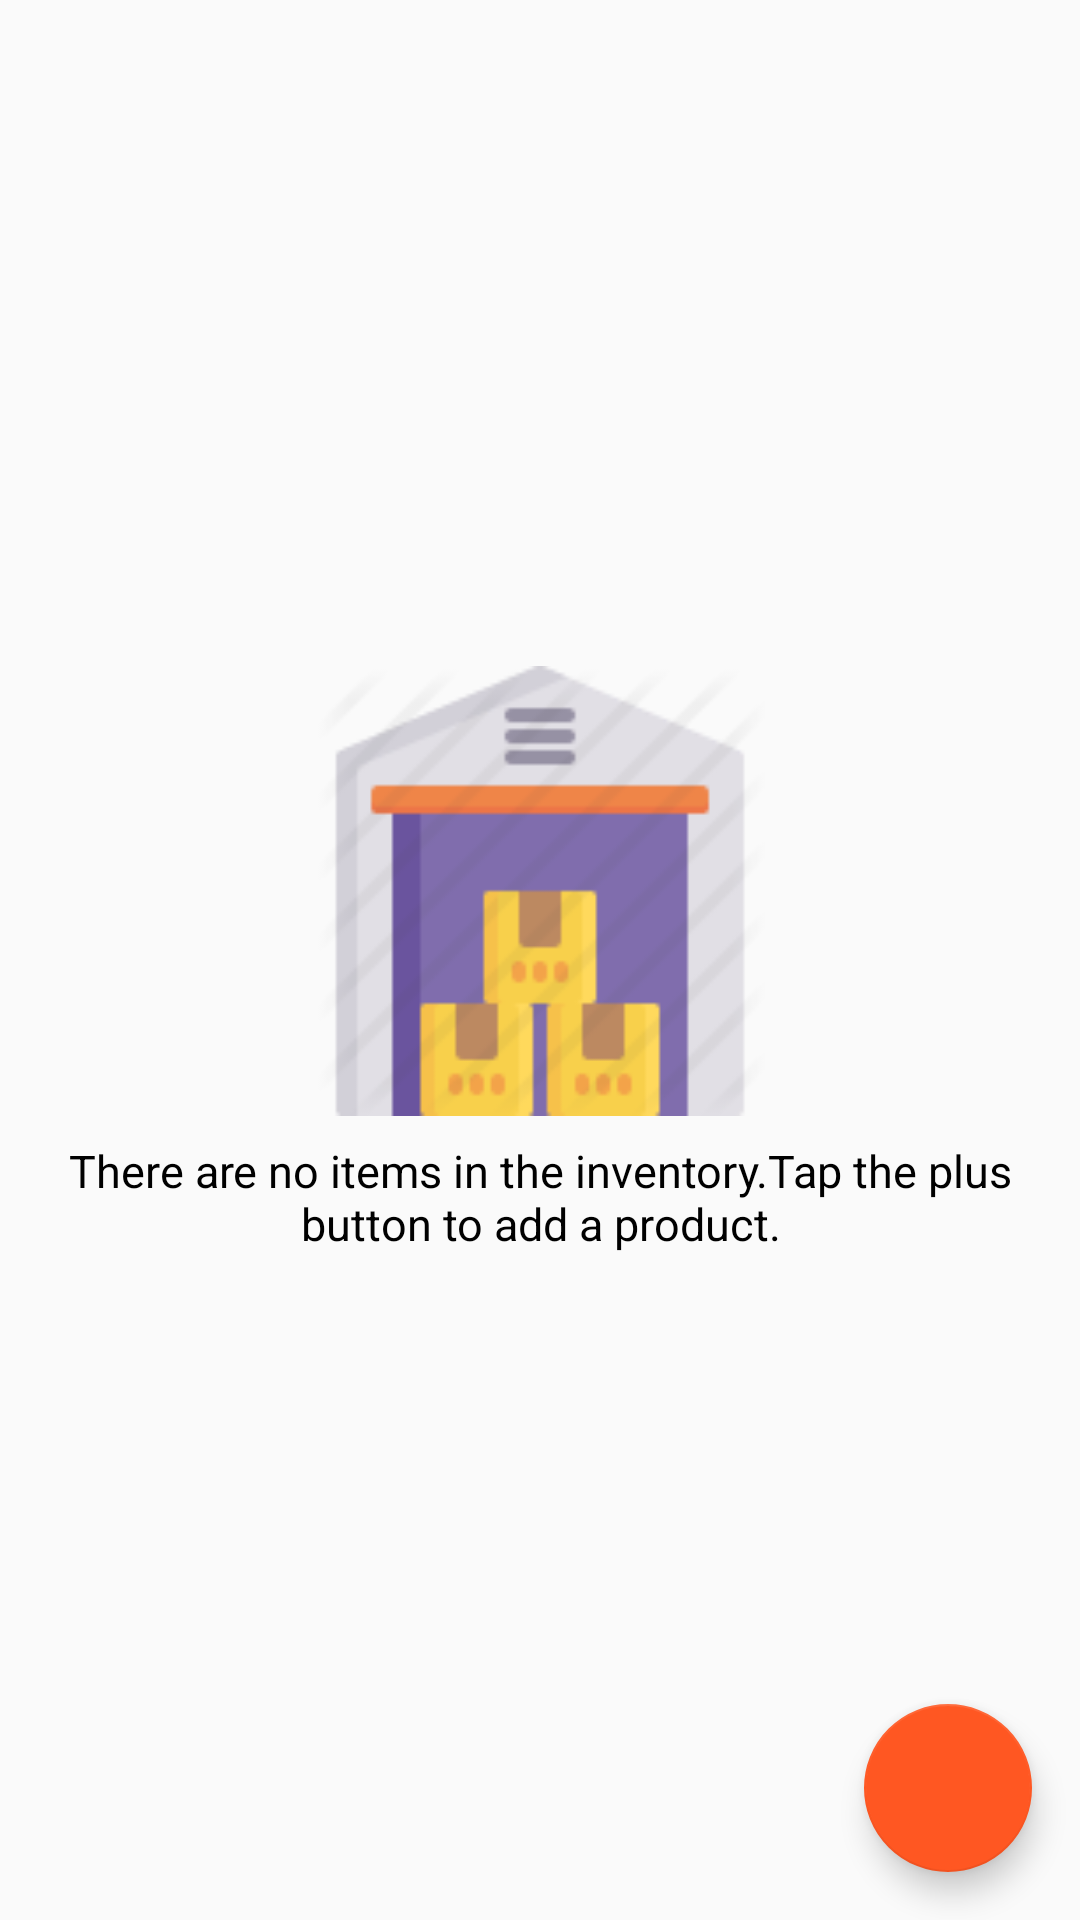

The Android layout XML behind this screen, and the referenced resources:
<!-- AndroidManifest.xml: application theme AppTheme -->
<!-- res/layout/activity_catalog.xml -->
<?xml version="1.0" encoding="utf-8"?>
<RelativeLayout xmlns:android="http://schemas.android.com/apk/res/android"
    xmlns:tools="http://schemas.android.com/tools"
    android:orientation="vertical"
    android:layout_width="match_parent"
    android:layout_height="match_parent"
    xmlns:app="http://schemas.android.com/apk/res-auto"
    tools:context=".CatalogActivity">



    <GridView
        android:id="@+id/grid"
        android:numColumns="2"
        android:layout_width="wrap_content"
        android:layout_height="wrap_content"/>

    


<RelativeLayout
    android:layout_width="wrap_content"
    android:id="@+id/empty_view"
    android:layout_height="wrap_content"
    android:gravity="center"
    android:layout_centerInParent="true">

    <ImageView
        android:id="@+id/empty_image"
        android:layout_width="150dp"
        android:layout_height="150dp"
        android:layout_centerHorizontal="true"
        android:src="@drawable/warehouse"/>


        <TextView
            android:id="@+id/empty_state_text"
            android:layout_width="match_parent"
            android:layout_height="wrap_content"
            android:layout_below="@id/empty_image"
          android:gravity="center"
            android:layout_centerHorizontal="true"
            android:fontFamily="sans-serif"
            android:paddingTop="8dp"
            android:text="There are no items in the inventory.Tap the plus
button to add a product."
            android:textSize="15sp"
            android:textColor="#000000"/>
    </RelativeLayout>

    <android.support.design.widget.FloatingActionButton
        android:id="@+id/fab_add"
        android:transitionName="fab_button"
        android:layout_width="wrap_content"
        app:fabSize="normal"
        app:pressedTranslationZ="12dp"
        android:elevation="32dp"
        android:layout_height="wrap_content"
        android:layout_alignParentBottom="true"
        android:layout_alignParentRight="true"
        android:layout_margin="16dp"
        android:src="@drawable/ic_plus"/>


</RelativeLayout>
<!-- resources referenced by this layout -->
<resources>
  <!-- drawable warehouse: png bitmap (drawable-xxhdpi, 3935 bytes) -->
  <style name="AppTheme" parent="Theme.AppCompat.Light.DarkActionBar">
          
          <item name="colorPrimary">@color/colorPrimary</item>
          <item name="colorPrimaryDark">@color/colorPrimaryDark</item>
          <item name="colorAccent">@color/colorAccent</item>
          <item name="autoCompleteTextViewStyle">@style/cursorColor</item>
          <item name="android:windowContentTransitions">true</item>
  
  
          
          <item name="android:windowSharedElementEnterTransition">
              @transition/change_image_transform</item>
          <item name="android:windowSharedElementExitTransition">
              @transition/change_image_transform</item>
  
      </style>
  <color name="colorPrimary">#FF5722</color>
  <color name="colorPrimaryDark">#E64A19</color>
  <color name="colorAccent">#FF5722</color>
  <style name="cursorColor" parent="Widget.AppCompat.AutoCompleteTextView">
          <item name="android:textCursorDrawable">@drawable/cursor</item>
      </style>
</resources>
